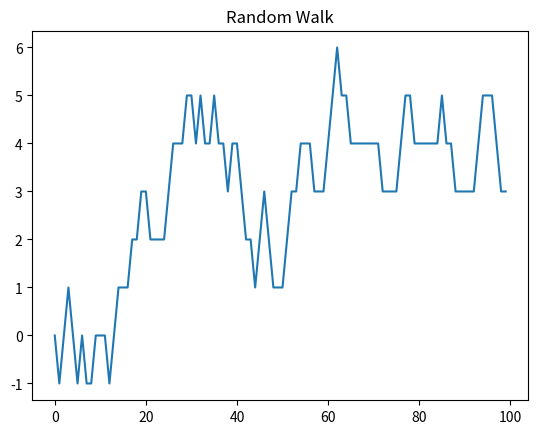
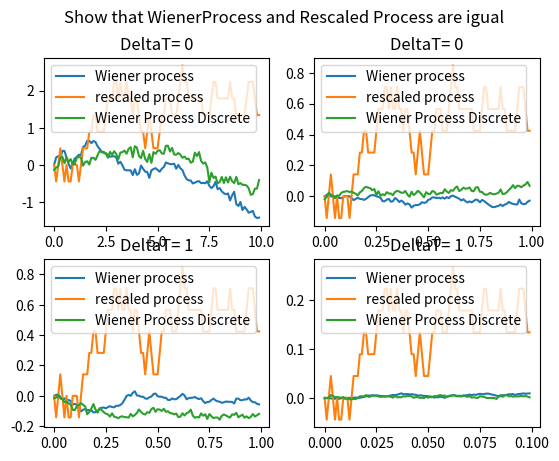

Generate these figures, in order, with matplotlib:
import numpy as np
from matplotlib import pyplot as plt

# Exercise 2
# 2.1
# Generate random walk with following transition probabilities

# Define fixed alpha 
alpha = 0.25
deltaT = np.array([0.1,0.01,0.001,0.0001])

# We have a discrete space and discrete time
# Define time steps
n = int(1/deltaT[1])
X = np.zeros(n)

for i in range(n-1):   
    zufall = np.random.uniform(0,1)
    if(zufall >= 0 and zufall <= alpha):
        X[i+1] = X[i] + 1
    elif(zufall > 2*alpha and zufall <= 1):
        X[i+1] = X[i]
    else:
        X[i+1] = X[i] - 1
        
plt.plot(np.arange(0,n),X)
plt.title("Random Walk")
plt.show()

# 2.2
# Rescaled process Y = sqrt(deltaT/2a)*X
Y = np.zeros(n)

# Create rescaled Process
def rescaledProcess(deltaT,X,alpha):
    for i in range(0,len(X)):
        Y[i] = np.sqrt(deltaT/(2*alpha))*X[i]
    return Y

# Generation Wiener process 
def WienerProcess(n,deltaT):
    W = np.zeros(n)
    t = np.zeros(n)
    for i in range(n):
        t[i] = i*deltaT
    for k in range(n-1):
        deltaW = np.random.normal(0,t[k+1]-t[k])
        W[k+1] = W[k] + deltaW
    return W

# Wiener Process evaluated at discrete times (t_i = i*deltaT)
def WienerProcessDiscrete(W,deltaT):
    change = np.random.normal(0,deltaT,size=len(W))
    return W + change


fig, axs = plt.subplots(2,2)
for i in range(2):
    for j in range(2):
        b = i+j
        axs[i,j].plot(np.arange(0,n)*deltaT[i+j],WienerProcess(n,deltaT[i+j]),label="Wiener process")
        axs[i,j].plot(np.arange(0,n)*deltaT[i+j],rescaledProcess(deltaT[i+j],X,alpha), label = "rescaled process")
        axs[i,j].plot(np.arange(0,n)*deltaT[i+j],WienerProcessDiscrete(WienerProcess(n,deltaT[i+j]),deltaT[i+j]), label = "Wiener Process Discrete")
        axs[i,j].legend()
        axs[i,j].set_title('DeltaT= %i'%i)
fig.suptitle("Show that WienerProcess and Rescaled Process are igual")
plt.show()

# 4.3 Optional
# a)
